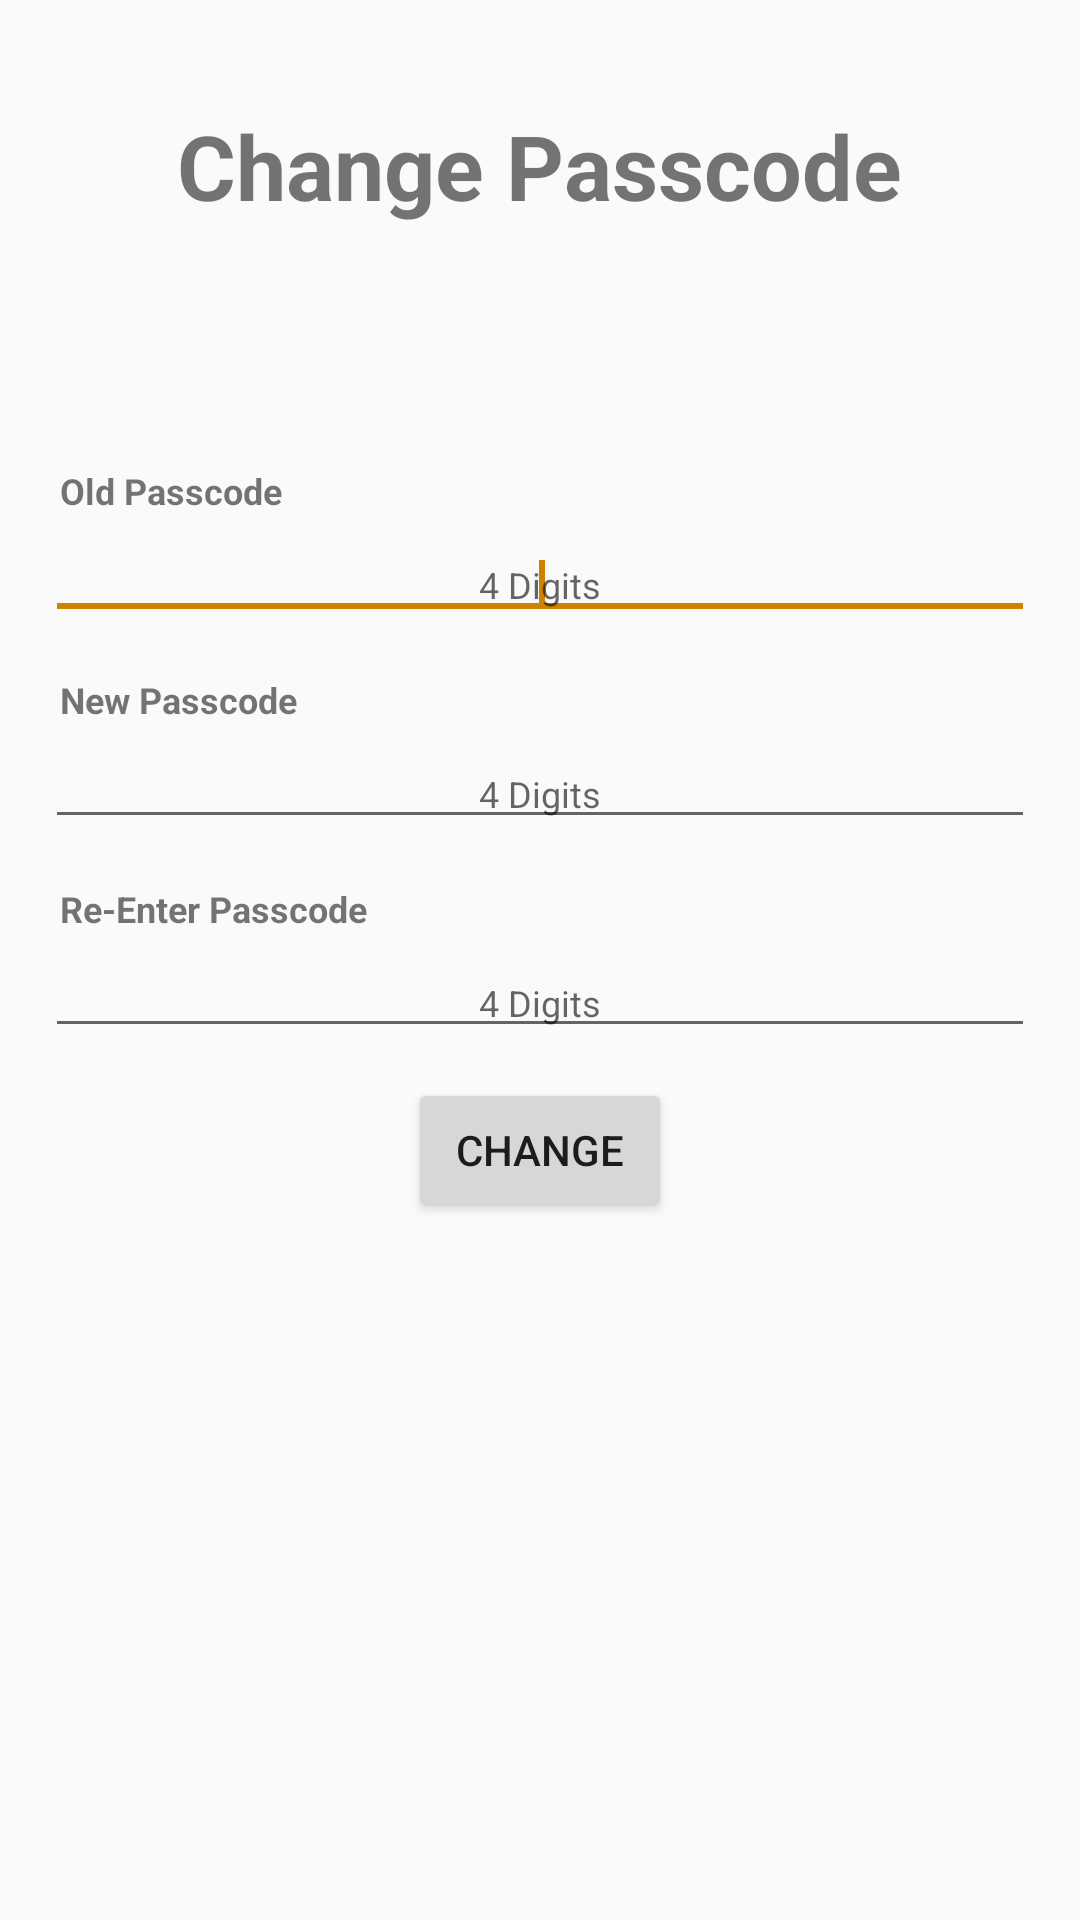

Reconstruct the res/layout file that produces this screen, plus the resources it refers to.
<!-- AndroidManifest.xml: application theme AppTheme -->
<!-- res/layout/change_passcode.xml -->
<?xml version="1.0" encoding="utf-8"?>
<RelativeLayout xmlns:android="http://schemas.android.com/apk/res/android"
    android:layout_width="match_parent" android:layout_height="match_parent">

    <TextView
        android:layout_width="wrap_content"
        android:layout_height="wrap_content"
        android:text="@string/change_passcode"
        android:layout_centerHorizontal="true"
        android:layout_marginTop="35dp"
        android:textSize="30sp"
        android:textStyle="bold"
        android:id="@+id/change_passcode"
        />

    <TextView
        android:layout_width="wrap_content"
        android:layout_height="wrap_content"
        android:text="@string/old_passcode"
        android:textSize="12sp"
        android:textStyle="bold"
        android:layout_below="@+id/change_passcode"
        android:layout_marginRight="20dp"
        android:layout_marginEnd="20dp"
        android:layout_marginTop="80dp"
        android:layout_alignParentLeft="true"
        android:layout_alignParentStart="true"
        android:layout_marginLeft="20dp"
        android:layout_marginStart="20dp"
        android:id="@+id/old_passcode"/>

    <EditText
        android:id="@+id/enter_old_passcode_editTxt"
        android:layout_width="fill_parent"
        android:layout_height="wrap_content"
        android:layout_alignParentLeft="true"
        android:layout_alignParentStart="true"
        android:layout_below="@+id/old_passcode"
        android:gravity="center"
        android:layout_marginLeft="15dp"
        android:layout_marginRight="15dp"
        android:layout_marginTop="5dp"
        android:inputType="numberPassword"
        android:textSize="12sp"
        android:maxLength="4"
        android:focusable="true"
        android:hint="@string/four_digit"
        android:ems="10" >

        <requestFocus/>
    </EditText>

    <TextView
        android:layout_width="wrap_content"
        android:layout_height="wrap_content"
        android:text="@string/new_passcode"
        android:textSize="12sp"
        android:textStyle="bold"
        android:layout_below="@+id/enter_old_passcode_editTxt"
        android:layout_marginRight="20dp"
        android:layout_marginEnd="20dp"
        android:layout_marginTop="15dp"
        android:layout_alignParentLeft="true"
        android:layout_alignParentStart="true"
        android:layout_marginLeft="20dp"
        android:layout_marginStart="20dp"
        android:id="@+id/new_passcode_txt_id"/>

    <EditText
        android:id="@+id/enter_new_passcode_editTxt"
        android:layout_width="fill_parent"
        android:layout_height="wrap_content"
        android:layout_alignParentLeft="true"
        android:layout_alignParentStart="true"
        android:layout_below="@+id/new_passcode_txt_id"
        android:gravity="center"
        android:layout_marginLeft="15dp"
        android:layout_marginRight="15dp"
        android:layout_marginTop="5dp"
        android:inputType="numberPassword"
        android:textSize="12sp"
        android:maxLength="4"
        android:focusable="true"
        android:hint="@string/four_digit"
        android:ems="10" />


    <TextView
        android:id="@+id/reenter_passcode_txt"
        android:layout_width="wrap_content"
        android:layout_height="wrap_content"
        android:layout_alignParentLeft="true"
        android:layout_alignParentStart="true"
        android:layout_marginLeft="20dp"
        android:layout_marginStart="20dp"
        android:layout_marginTop="15dp"
        android:textSize="12sp"
        android:text="@string/reenter_passcode"
        android:textStyle="bold"
        android:layout_below="@id/enter_new_passcode_editTxt"/>

    <EditText
        android:id="@+id/reenter_passcode_editTxt"
        android:layout_width="fill_parent"
        android:layout_height="wrap_content"
        android:layout_alignParentLeft="true"
        android:layout_alignParentStart="true"
        android:layout_below="@+id/reenter_passcode_txt"
        android:gravity="center"
        android:layout_marginLeft="15dp"
        android:layout_marginRight="15dp"
        android:layout_marginTop="5dp"
        android:inputType="numberPassword"
        android:textSize="12sp"
        android:maxLength="4"
        android:focusable="true"
        android:hint="@string/four_digit"
        android:ems="10" />



    <Button
        android:layout_width="wrap_content"
        android:layout_height="wrap_content"
        android:text="@string/change"
        android:gravity="center"
        android:layout_below="@+id/reenter_passcode_editTxt"
        android:layout_centerHorizontal="true"
        android:layout_marginTop="10dp"
        android:id="@+id/change_button"/>
</RelativeLayout>
<!-- resources referenced by this layout -->
<resources>
  <string name="change">Change</string>
  <string name="change_passcode">Change Passcode</string>
  <string name="four_digit">4 Digits</string>
  <string name="new_passcode">New Passcode</string>
  <string name="old_passcode">Old Passcode</string>
  <string name="reenter_passcode">Re-Enter Passcode</string>
  <style name="AppTheme" parent="Theme.AppCompat.Light.DarkActionBar">
          
          <item name="colorPrimary">@color/colorPrimary</item>
          <item name="colorPrimaryDark">@color/colorPrimaryDark</item>
          <item name="colorAccent">@color/colorAccent</item>
          <item name="android:listViewStyle">@style/ListViewStyle.Light</item>
      </style>
  <color name="colorPrimary">#ffb732</color>
  <color name="colorPrimaryDark">#ffa500</color>
  <color name="colorAccent">#cc8400</color>
  <style name="ListViewStyle.Light" parent="android:style/Widget.ListView">
          <item name="background">@color/background_light</item>
          <item name="android:divider">@color/light_gray</item>
          <item name="android:dividerHeight">1dp</item>
          <item name="android:listSelector">@drawable/actionbar_background_green</item>
          <item name="android:drawSelectorOnTop">false</item>
          <item name="android:cacheColorHint">#00000000</item>
      </style>
  <color name="background_light">#00cc00</color>
  <color name="light_gray">#b2b2b2</color>
</resources>
